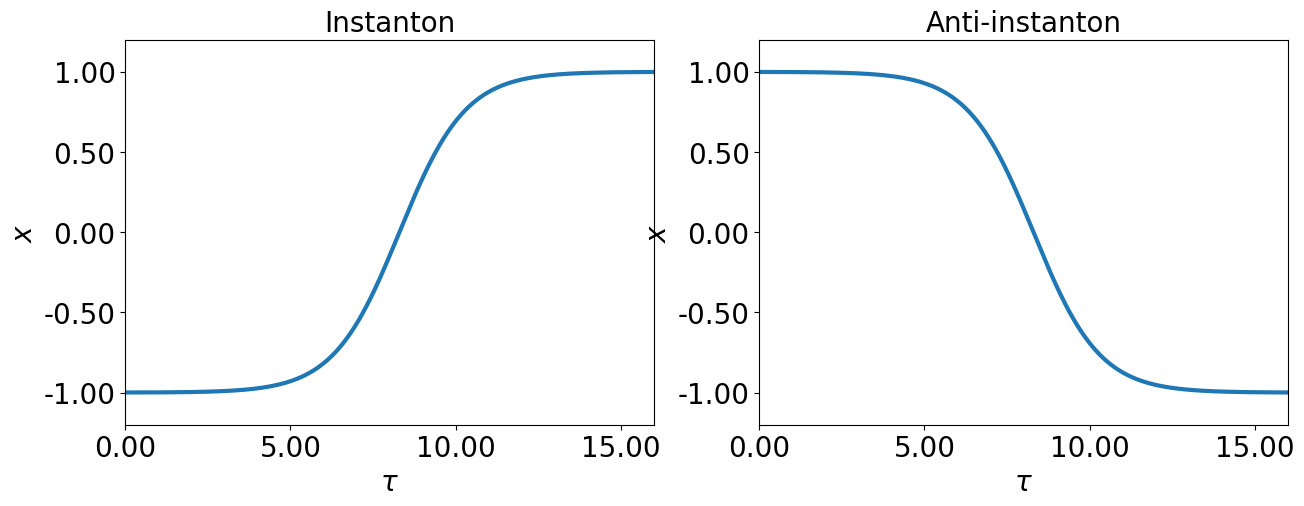

Write Python code to recreate this figure.
import numpy as np
import matplotlib.pyplot as plt
from matplotlib.ticker import FormatStrFormatter

plt.rcParams["font.family"] = "Times New Roman"

fig, (ax1, ax2) = plt.subplots(1, 2, figsize=(15, 5))
plt.rcParams["figure.figsize"] = [7.50, 3.50]
plt.rcParams["figure.autolayout"] = True
plt.rcParams["axes.edgecolor"] = "black"
plt.rcParams["axes.linewidth"] = 2.50

ax1.yaxis.set_major_formatter(FormatStrFormatter('%.2f'))
ax1.xaxis.set_major_formatter(FormatStrFormatter('%.2f'))
ax2.yaxis.set_major_formatter(FormatStrFormatter('%.2f'))
ax2.xaxis.set_major_formatter(FormatStrFormatter('%.2f'))


def U_der(x, E):
    return 0.5 * (x ** 3 - x)

def ODE(x, v, t, E):
    """
    x = initial position.
    v = initial velocity.
    t = start time. """
    return U_der(x, E)

def RK_22(x0, t0, v0, t_range, x_range):
    """
    x0 = initial position
    t0 = initial time
    v0 = initial velocity
    t_range = the domain of the function
    x_range = maximum range cutoff

    This lovely function allows us to just put in
    the correct initial conditions and calculate the
    differential equation for a particular one. The
    purpose of the if statement is to basically cutoff
    the solution if it overshoots.
    """

    # Boxes to fill:
    xh_total = []
    t_total = []
    v_total = []

    while t0 < t_range:

        xh = x0 + dt * v0 / 2

        if abs(x0) > x_range:
            break

        vh = v0 + ODE(x0, t0, t0, E) * dt / 2
        x0 += dt * vh
        v0 += dt * ODE(xh, vh, t0 + dt / 2, E)
        t0 += dt

        # Fill the boxes:
        v_total.append(vh)
        xh_total.append(xh)
        t_total.append(t0)

    # Fewer complications:
    return np.array([t_total, xh_total, v_total])


# Fundamental values we require:
E = 1
N = 100

# Initial conditions for the Runge-Kutta algorithm.
t0 = 0
v0 = 0
dt = 0.01
x_range = 10
t_range = 100

"""Want a function for all this business: 
__________________________________________________________________"""
a_i = -0.999
a_ai = 0.999
Phi_I = RK_22(a_i, t0, v0, t_range, x_range)
Phi_AI = RK_22(a_ai, t0, v0, t_range, x_range)

"""__________________________________________________________________"""
# Saves us some computational strength:
s = 20
ax1.tick_params(axis='both', which='major', labelsize=s)
ax2.tick_params(axis='both', which='major', labelsize=s)

ax1.plot(Phi_I[0, :], Phi_I[1, :], linewidth=3)
ax1.set_ylabel('$x$', fontsize=s)
ax1.set_xlabel('$ τ $', fontsize=s)
ax1.set_title('Instanton', fontsize=s)

ax2.set_ylabel('$x$', fontsize=s)
ax2.set_xlabel('$ τ $', fontsize=s)
ax2.set_title('Anti-instanton', fontsize=s)

ax1.set_xlim(0, 16)

ax1.set_ylim(-1.2, 1.2)
ax2.set_ylim(-1.2, 1.2)
ax2.plot(Phi_AI[0, :], Phi_AI[1, :], linewidth=3)
ax2.set_xlim(0, 16)

plt.show()

